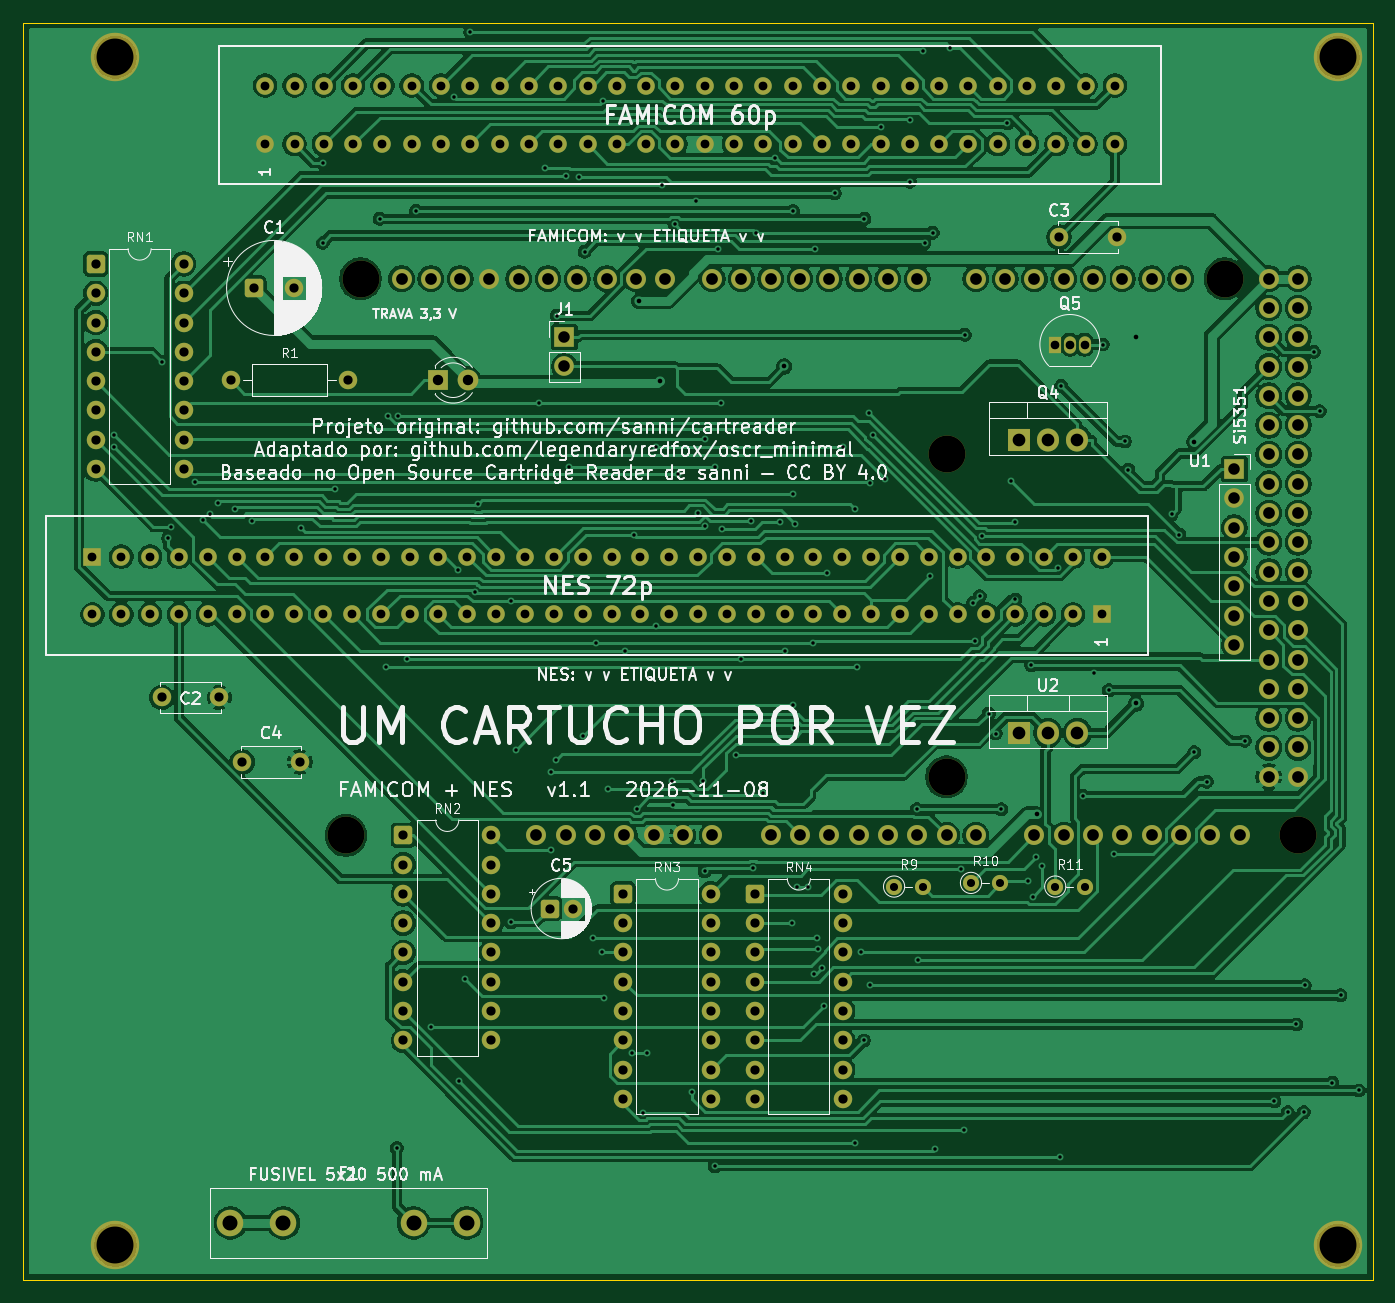
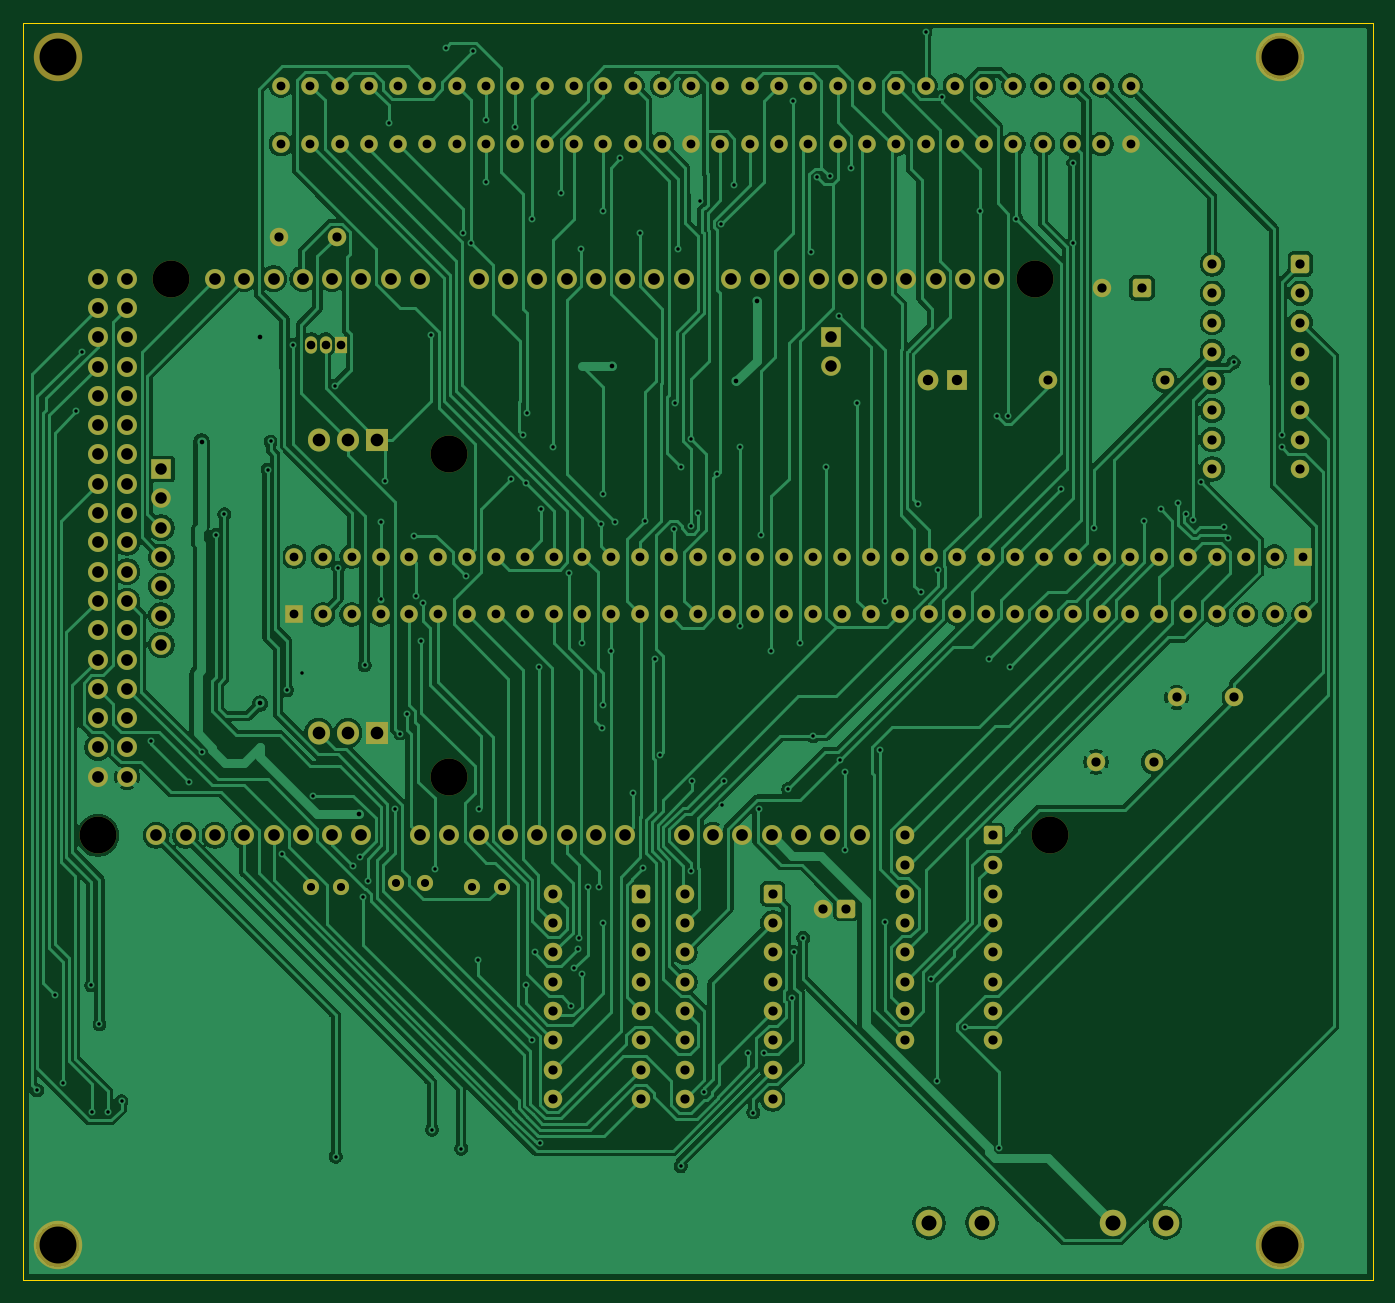
Circuit board: 9 layer files. Board 117.0 x 109.0 mm.
- bottom_copper: dumper-B_Cu.gbl (225354 bytes)
- bottom_mask: dumper-B_Mask.gbs (10691 bytes)
- bottom_silk: dumper-B_Silkscreen.gbo (530 bytes)
- outline: dumper-Edge_Cuts.gm1 (761 bytes)
- top_copper: dumper-F_Cu.gtl (324802 bytes)
- top_mask: dumper-F_Mask.gts (10691 bytes)
- top_silk: dumper-F_Silkscreen.gto (158524 bytes)
- drill: dumper-NPTH.drl (509 bytes)
- drill: dumper-PTH.drl (8212 bytes)

=== bottom_copper: dumper-B_Cu.gbl (225354 bytes, source omitted) ===
=== bottom_mask: dumper-B_Mask.gbs (10691 bytes, source omitted) ===
=== bottom_silk: dumper-B_Silkscreen.gbo ===
G04 #@! TF.GenerationSoftware,KiCad,Pcbnew,10.0.8-10.0.8~ubuntu24.04.1*
G04 #@! TF.CreationDate,2026-11-09T07:05:02-03:00*
G04 #@! TF.ProjectId,dumper,64756d70-6572-42e6-9b69-6361645f7063,v1.1*
G04 #@! TF.SameCoordinates,Original*
G04 #@! TF.FileFunction,Legend,Bot*
G04 #@! TF.FilePolarity,Positive*
%FSLAX46Y46*%
G04 Gerber Fmt 4.6, Leading zero omitted, Abs format (unit mm)*
G04 Created by KiCad (PCBNEW 10.0.8-10.0.8~ubuntu24.04.1) date 2026-11-09 07:05:02*
%MOMM*%
%LPD*%
G01*
G04 APERTURE LIST*
G04 APERTURE END LIST*
M02*

=== outline: dumper-Edge_Cuts.gm1 ===
G04 #@! TF.GenerationSoftware,KiCad,Pcbnew,10.0.8-10.0.8~ubuntu24.04.1*
G04 #@! TF.CreationDate,2026-11-09T07:05:02-03:00*
G04 #@! TF.ProjectId,dumper,64756d70-6572-42e6-9b69-6361645f7063,v1.1*
G04 #@! TF.SameCoordinates,Original*
G04 #@! TF.FileFunction,Profile,NP*
%FSLAX46Y46*%
G04 Gerber Fmt 4.6, Leading zero omitted, Abs format (unit mm)*
G04 Created by KiCad (PCBNEW 10.0.8-10.0.8~ubuntu24.04.1) date 2026-11-09 07:05:02*
%MOMM*%
%LPD*%
G01*
G04 APERTURE LIST*
G04 #@! TA.AperFunction,Profile*
%ADD10C,0.100000*%
G04 #@! TD*
G04 APERTURE END LIST*
D10*
X6000000Y-38000000D02*
X123000000Y-38000000D01*
X6000000Y-147000000D02*
X6000000Y-38000000D01*
X123000000Y-38000000D02*
X123000000Y-147000000D01*
X123000000Y-147000000D02*
X6000000Y-147000000D01*
M02*

=== top_copper: dumper-F_Cu.gtl (324802 bytes, source omitted) ===
=== top_mask: dumper-F_Mask.gts (10691 bytes, source omitted) ===
=== top_silk: dumper-F_Silkscreen.gto (158524 bytes, source omitted) ===
=== drill: dumper-NPTH.drl ===
M48
; DRILL file KiCad 10.0.8-10.0.8~ubuntu24.04.1 date 2026-11-09T07:05:02
; FORMAT={-:-/ absolute / metric / decimal}
; #@! TF.CreationDate,2026-11-09T07:05:02-03:00
; #@! TF.GenerationSoftware,Kicad,Pcbnew,10.0.8-10.0.8~ubuntu24.04.1
; #@! TF.FileFunction,NonPlated,1,2,NPTH
FMAT,2
METRIC
; #@! TA.AperFunction,NonPlated,NPTH,ComponentDrill
T1C3.200
%
G90
G05
T1
X14.0Y-41.0
X14.0Y-144.0
X33.97Y-108.46
X35.24Y-60.2
X86.04Y-75.44
X86.04Y-103.38
X110.17Y-60.2
X116.52Y-108.46
X120.0Y-41.0
X120.0Y-144.0
M30

=== drill: dumper-PTH.drl (8212 bytes, source omitted) ===
